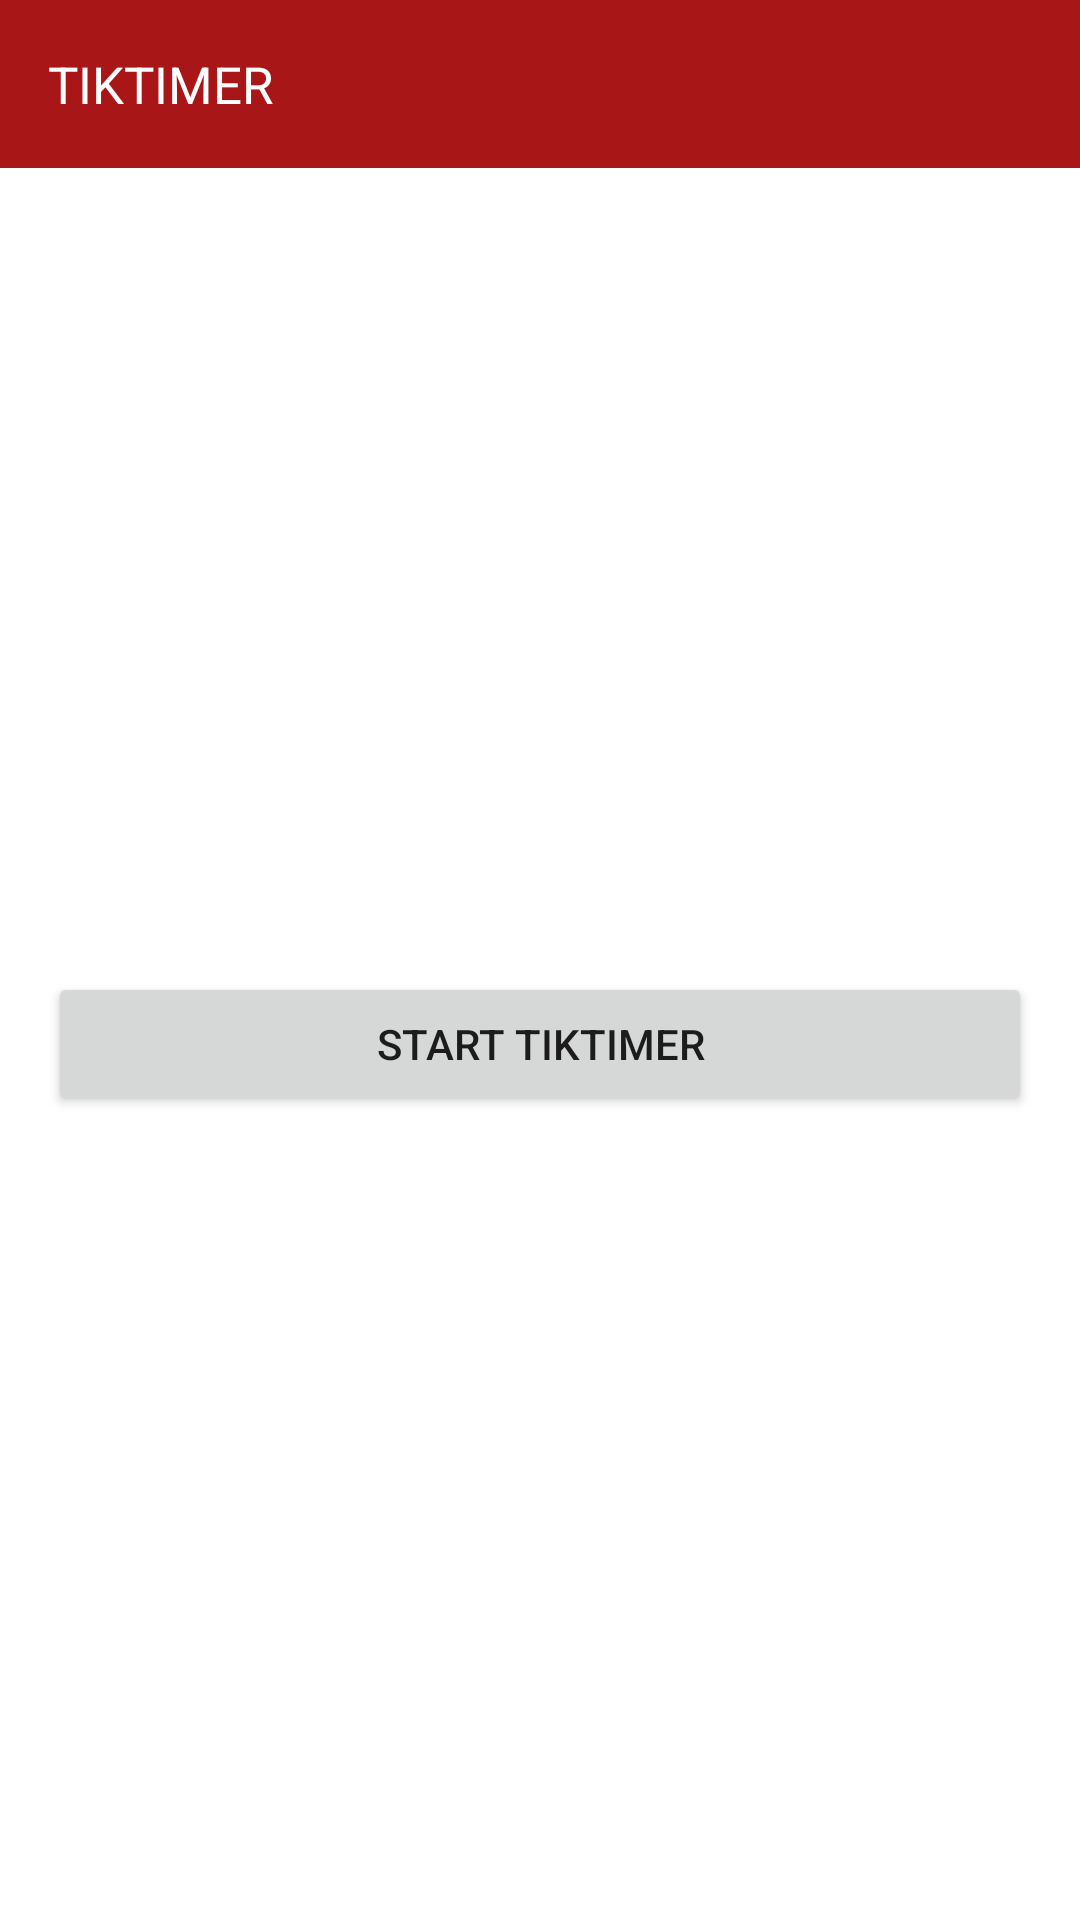

Produce the Android XML layout that renders to this screen, including the resource entries it uses.
<!-- AndroidManifest.xml: application theme Theme.TikTimer -->
<!-- res/layout/activity_main.xml -->
<?xml version="1.0" encoding="utf-8"?>
<LinearLayout xmlns:android="http://schemas.android.com/apk/res/android"
    xmlns:app="http://schemas.android.com/apk/res-auto"
    xmlns:tools="http://schemas.android.com/tools"
    android:layout_width="match_parent"
    android:layout_height="match_parent"
    tools:context=".MainActivity"
    android:orientation="vertical">

    <androidx.appcompat.widget.Toolbar
        android:layout_width="match_parent"
        android:layout_height="wrap_content"
        android:background="@color/devThrone"
        android:id="@+id/toolbar">
        <RelativeLayout
            android:layout_width="match_parent"
            android:layout_height="match_parent">
            <TextView
                android:layout_width="wrap_content"
                android:layout_height="wrap_content"
                android:text="TIKTIMER"
                android:textColor="@color/white"
                android:textSize="17sp"/>
        </RelativeLayout>
    </androidx.appcompat.widget.Toolbar>
    <RelativeLayout
        android:layout_width="match_parent"
        android:layout_height="match_parent"
        android:padding="16dp">   
        <Button
            android:layout_width="match_parent"
            android:layout_height="wrap_content"
            android:layout_centerInParent="true"
            android:text="START TIKTIMER"
            android:id="@+id/btnStart" />
        <ProgressBar
            android:layout_width="match_parent"
            android:layout_height="wrap_content"
            android:progress="50"
            android:id="@+id/progressTimer"
            android:layout_alignParentBottom="true"
            android:indeterminate="false"
            android:visibility="gone"
            android:layout_marginVertical="16dp"
            style="@style/Widget.AppCompat.ProgressBar.Horizontal" />
        <TextView
            android:layout_width="match_parent"
            android:layout_height="wrap_content"
            android:text="0:00"
            android:textSize="55sp"
            android:layout_centerInParent="true"
            android:id="@+id/txtTimer"
            android:gravity="center"
            android:visibility="gone"/>
    </RelativeLayout>

</LinearLayout>
<!-- resources referenced by this layout -->
<resources>
  <color name="devThrone">#A91617</color>
  <color name="white">#FFFFFFFF</color>
  <style name="Theme.TikTimer" parent="Theme.MaterialComponents.DayNight.NoActionBar">
          
          <item name="colorPrimary">#A91617</item>
          <item name="colorPrimaryVariant">#670F0F</item>
          <item name="colorOnPrimary">@color/white</item>
          
          <item name="colorSecondary">#A91617</item>
          <item name="colorSecondaryVariant">#670F0F</item>
          <item name="colorOnSecondary">@color/black</item>
          
          <item name="android:statusBarColor" tools:targetApi="l">?attr/colorPrimaryVariant</item>
          
      </style>
  <color name="black">#FF000000</color>
</resources>
